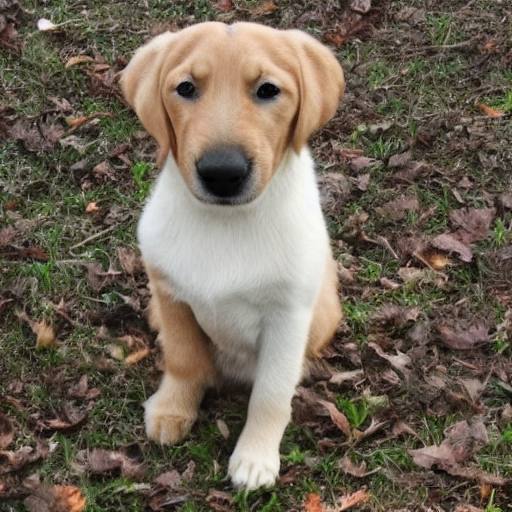
Generation parameters embedded in this image by AUTOMATIC1111 Stable Diffusion web UI or a fork of it (Forge, ...) (PNG 'parameters' text chunk):
dog
Steps: 50, Sampler: DDIM, CFG scale: 7, Seed: 3926039431, Size: 512x512, Model hash: 81761151